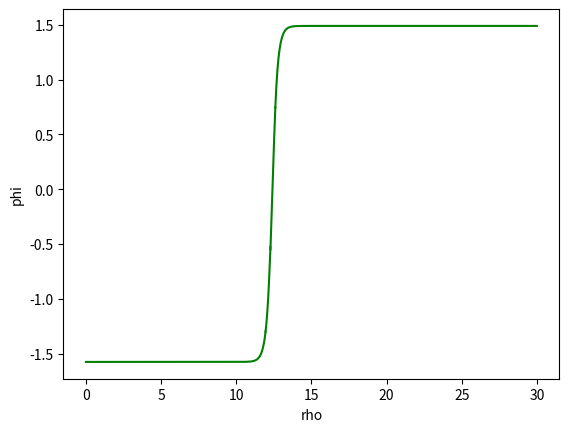

The matplotlib source for this figure:
import numpy as np
import scipy as sp
import matplotlib.pyplot as plt
from scipy.optimize import fmin
from scipy.integrate import odeint
from scipy.optimize import fsolve
from scipy.stats import pearsonr
from scipy.stats import linregress
from mpl_toolkits import mplot3d

"""Finding the bounce solution. Analytical solution adapted from Efficient numerical solution to
vacuum decay with many fields by Ali Masoumi et. al. Shooting method algorithm is still in development
as is the choice of the initial bounce profile."""

epsilon = 1.0
c = 1.5
d = 1.7

def V(phi):
    return (d * (phi**2 - c**2)**2 + epsilon * ((phi + c)/(2.0 * c)))

def phi_r_small(r, r1, A, B, phi_left):
    return phi_left + (A/B) * ((sp.special.iv(0, r * np.sqrt(B)))/(sp.special.iv(0, r1 * np.sqrt(B))) - 1)

def phi_r_small_prime(r, r1, A, B):
    return (A * sp.special.iv(1, r * np.sqrt(B)))/(np.sqrt(B) * sp.special.iv(0, r1 * np.sqrt(B)))

def phi_r_large(r, B, C, phi_fv):
    return phi_fv + C * sp.special.kv(0, r * np.sqrt(B))

def phi_r_large_prime(r, B, C):
    return -np.sqrt(B) * C * sp.special.kv(1, r * np.sqrt(B))

def calculate_C(phi_right, phi_fv, B, r_right):
    return (phi_right - phi_fv)/(sp.special.kv(0, np.sqrt(B) * r_right))

def bounce_EOM(z, r):
	"""Here z is a vector such that z[0]=phi' and z[1]=phi."""
	return np.asarray([(-1/r)*z[0] + 4*d*z[1]**3 - 4*d*c**2*z[1] + epsilon/(2**c), z[0]])

def findBounce():
    phi_fv = fmin(lambda phi: V(phi), 1.4)[0]

    shooting_domain = np.linspace(11.95, 12.6, 3)
    r1 = shooting_domain[0]
    r2 = shooting_domain[1]
    r3 = shooting_domain[2]

    r_small = np.linspace(0, r1, 1000)
    r_large = np.linspace(r3, 30, 1000)
    phi_left = -1.30
    phi_right = 1.362
    A = 4 * d * phi_left**3 - 4 * c**2 * d * phi_left + (epsilon)/(2 * c)
    B = 12 * d * phi_left**2 - 4 * c**2 * d

    """For calculating C, 'r_right' must be sufficiently large such that the solution is at the
    outer edge of the bounce. we assume that to be the point r = 13"""
    C = calculate_C(phi_right, phi_fv, B, 13)

    """ We stich together analytical solutions close to the center of the bounce (small rho) together
    with solutions far away from the center (large rho) and solutions as determined
    by odeint (intermediate distance)."""

    """Small r solution"""
    phi_r_small_sol = phi_r_small(r_small, r1, A, B, phi_left)

    """Intermediate r. This is where we use the shooting method. 
    We shoot until until we're below a certain tolerance.
    phi_init is array like, containing [phi_prime0, phi0]. Run solver once, then if the diff
    is too high, run it again."""
    delta = 0
    r_inter_1 = np.linspace(r1 + delta, r2, 1000)
    r_inter_2 = np.linspace(r3 - delta, r2, 1000)
    phi_init_left = [phi_r_small_prime(r1, r1, A, B), phi_r_small(r1, r1, A, B, phi_left)]
    _, phi_left_sol = odeint(bounce_EOM, phi_init_left, r_inter_1).T
    phi_init_right = [phi_r_large_prime(r3, B, C), phi_r_large(r3, B, C, phi_fv)]
    _, phi_right_sol = odeint(bounce_EOM, phi_init_right, r_inter_2).T
    
    """Calculate the current difference between the end points. If it's smaller than 0.001, then
    we're okay. But if it isn't, change it slightly (positive or negative) and calculate a new diff.
    If the new_diff is smaller than the current diff, then we changed in the right way. If not, then
    change in the other direction(?)"""
    # current_diff = np.abs(phi_left_sol[len(phi_left_sol) - 1] - phi_right_sol[len(phi_right_sol) - 1])
    # while (current_diff > 0.0001):
    #     r_inter_1 = np.linspace(r1 + delta, r2, 1000)
    #     r_inter_2 = np.linspace(r3 - delta, r2, 1000)
    #     phi_init_left = [phi_r_small_prime(r1, r1, A, B), phi_r_small(r1, r1, A, B, phi_left)]
    #     _, phi_left_sol = odeint(bounce_EOM, phi_init_left, r_inter_1).T

    #     phi_init_right = [phi_r_large_prime(r3, B, C), phi_r_large(r3, B, C, phi_fv)]
    #     _, phi_right_sol = odeint(bounce_EOM, phi_init_right, r_inter_2).T
    #     new_diff = np.abs(phi_left_sol[len(phi_left_sol) - 1] - phi_right_sol[len(phi_right_sol) - 1])
    #     if (new_diff <= current_diff):
    #         delta -= 0.0001
    #         current_diff = new_diff
    #     elif (new_diff > current_diff):
    #         delta += 0.0001

    """Large r solution"""
    phi_r_large_sol = phi_r_large(r_large, B, C, phi_fv)

    return [r_small, phi_r_small_sol, r_inter_1, phi_left_sol, r_inter_2, phi_right_sol, 
            r_large, phi_r_large_sol]

def plotBounce(bounceComponents):
    _, ax0 = plt.subplots()
    ax0.set_xlabel('rho')
    ax0.set_ylabel('phi')
    ax0.plot(bounceComponents[0], bounceComponents[1], 'g')
    ax0.plot(bounceComponents[2], bounceComponents[3], 'g')
    ax0.plot(bounceComponents[4], bounceComponents[5], 'g')
    ax0.plot(bounceComponents[6], bounceComponents[7], 'g')
    plt.show()

if __name__ == "__main__":
    bounceComponents = findBounce()
    plotBounce(bounceComponents)